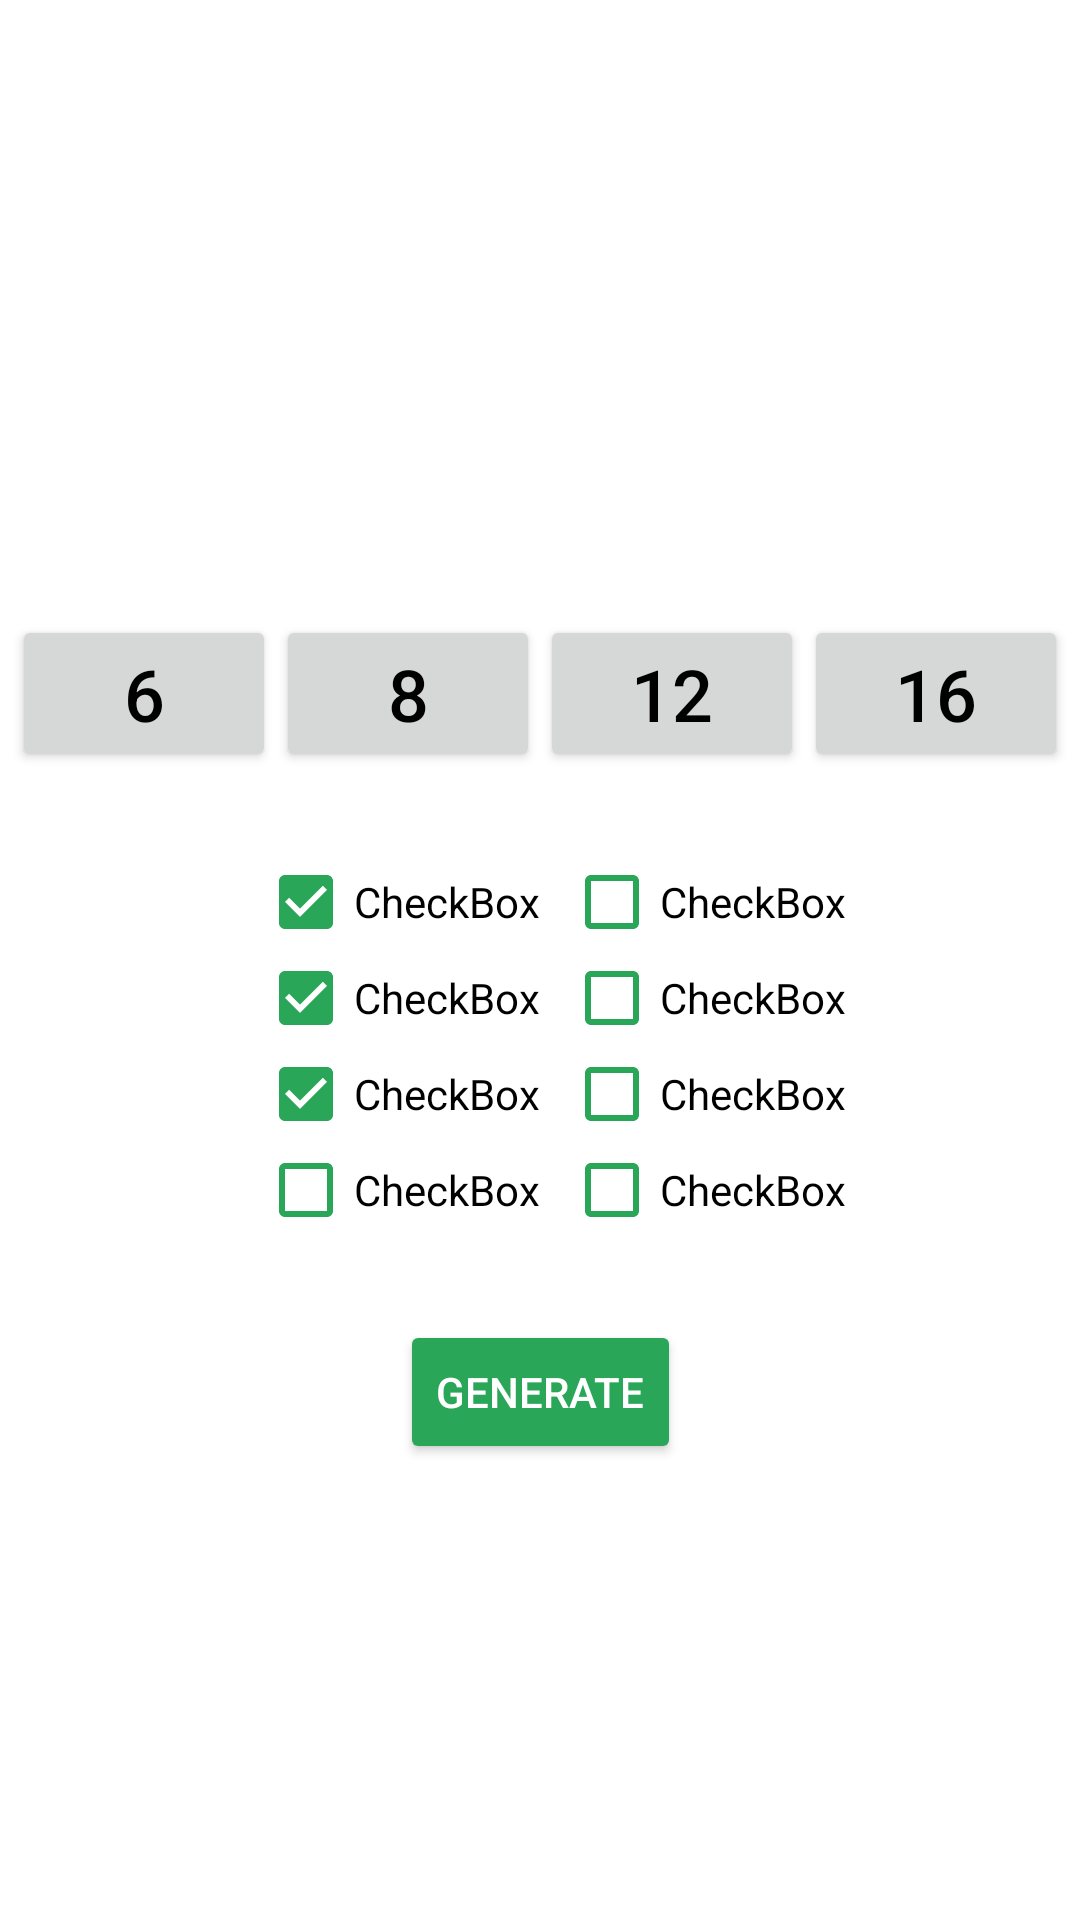

Here is an Android app screen rendered from its layout file. Give the layout XML and the strings, colors and styles it references.
<!-- AndroidManifest.xml: application theme AppTheme -->
<!-- res/layout/numgen_passgen.xml -->
<?xml version="1.0" encoding="utf-8"?>
<androidx.constraintlayout.widget.ConstraintLayout xmlns:android="http://schemas.android.com/apk/res/android"
    xmlns:app="http://schemas.android.com/apk/res-auto"
    android:layout_width="match_parent"
    android:layout_height="match_parent">

    <LinearLayout
        android:id="@+id/linearLayout2"
        android:layout_width="0dp"
        android:layout_height="wrap_content"
        android:layout_weight="0.8"
        android:gravity="center"
        android:orientation="horizontal"
        android:visibility="invisible"
        app:layout_constraintBottom_toTopOf="@+id/linearLayout3"
        app:layout_constraintEnd_toEndOf="parent"
        app:layout_constraintStart_toStartOf="parent"
        app:layout_constraintTop_toTopOf="parent"
        app:layout_constraintVertical_bias="0.83">

        <TextView
            android:id="@+id/txtGenedPass"
            android:layout_width="0dp"
            android:layout_height="wrap_content"
            android:layout_weight="0.7"
            android:gravity="center"
            android:singleLine="false"
            android:textColor="@color/black"
            android:textIsSelectable="false"
            android:textSize="26sp"
            android:visibility="visible" />

        <ImageView
            android:id="@+id/btnCopyPass"
            android:layout_width="70dp"
            android:layout_height="70dp"
            android:layout_weight="0.15"
            android:onClick="copy"
            android:visibility="visible"
            app:srcCompat="@drawable/ic_content_copy_black_100dp" />

    </LinearLayout>

    <LinearLayout
        android:id="@+id/linearLayout3"
        android:layout_width="wrap_content"
        android:layout_height="wrap_content"
        android:layout_marginStart="8dp"
        android:layout_marginTop="8dp"
        android:layout_marginEnd="8dp"
        android:orientation="horizontal"
        app:layout_constraintBottom_toBottomOf="parent"
        app:layout_constraintEnd_toEndOf="parent"
        app:layout_constraintStart_toStartOf="parent"
        app:layout_constraintTop_toTopOf="parent"
        app:layout_constraintVertical_bias="0.33999997">

        <Button
            android:id="@+id/btnPass6"
            style="@style/Widget.AppCompat.Button"
            android:layout_width="wrap_content"
            android:layout_height="wrap_content"
            android:layout_weight="1"
            android:onClick="buttonOnClick"
            android:text="6"
            android:textSize="24sp" />

        <Button
            android:id="@+id/btnPass8"
            style="@style/Widget.AppCompat.Button"
            android:layout_width="wrap_content"
            android:layout_height="wrap_content"
            android:layout_weight="1"
            android:onClick="buttonOnClick"
            android:text="8"
            android:textSize="24sp" />

        <Button
            android:id="@+id/btnPass12"
            style="@style/Widget.AppCompat.Button"
            android:layout_width="wrap_content"
            android:layout_height="wrap_content"
            android:layout_weight="1"
            android:onClick="buttonOnClick"
            android:text="12"
            android:textSize="24sp" />

        <Button
            android:id="@+id/btnPass16"
            style="@style/Widget.AppCompat.Button"
            android:layout_width="wrap_content"
            android:layout_height="wrap_content"
            android:layout_weight="1"
            android:onClick="buttonOnClick"
            android:text="16"
            android:textSize="24sp" />
    </LinearLayout>

    <Button
        android:id="@+id/btnGenPass"
        style="@style/Widget.AppCompat.Button.Colored"
        android:layout_width="wrap_content"
        android:layout_height="wrap_content"
        android:layout_marginStart="8dp"
        android:layout_marginTop="8dp"
        android:layout_marginEnd="8dp"
        android:layout_marginBottom="8dp"
        android:backgroundTint="@color/colorAccent"
        android:onClick="genpass"
        android:text="@string/generate"
        android:textColor="@color/white"
        app:layout_constraintBottom_toBottomOf="parent"
        app:layout_constraintEnd_toEndOf="parent"
        app:layout_constraintStart_toStartOf="parent"
        app:layout_constraintTop_toTopOf="parent"
        app:layout_constraintVertical_bias="0.75" />

    <LinearLayout
        android:layout_width="0dp"
        android:layout_height="wrap_content"
        android:layout_marginStart="8dp"
        android:layout_marginTop="4dp"
        android:layout_marginEnd="8dp"
        android:layout_marginBottom="4dp"
        android:gravity="center"
        android:orientation="horizontal"
        app:layout_constraintBottom_toTopOf="@+id/btnGenPass"
        app:layout_constraintEnd_toEndOf="parent"
        app:layout_constraintStart_toStartOf="parent"
        app:layout_constraintTop_toBottomOf="@+id/linearLayout3">

        <LinearLayout
            android:layout_width="wrap_content"
            android:layout_height="wrap_content"
            android:layout_marginStart="8dp"
            android:layout_marginTop="8dp"
            android:layout_marginEnd="8dp"
            android:layout_marginBottom="8dp"
            android:orientation="vertical">

            <CheckBox
                android:id="@+id/swCap"
                android:layout_width="match_parent"
                android:layout_height="wrap_content"
                android:buttonTint="@color/colorAccent"
                android:checked="true"
                android:linksClickable="false"
                android:longClickable="false"
                android:onClick="onSwClick"
                android:text="CheckBox" />

            <CheckBox
                android:id="@+id/swLowerCase"
                android:layout_width="match_parent"
                android:layout_height="wrap_content"
                android:buttonTint="@color/colorAccent"
                android:checked="true"
                android:onClick="onSwClick"
                android:text="CheckBox" />

            <CheckBox
                android:id="@+id/swDigits"
                android:layout_width="match_parent"
                android:layout_height="wrap_content"
                android:buttonTint="@color/colorAccent"
                android:checked="true"
                android:onClick="onSwClick"
                android:text="CheckBox" />

            <CheckBox
                android:id="@+id/swHyphen"
                android:layout_width="match_parent"
                android:layout_height="wrap_content"
                android:buttonTint="@color/colorAccent"
                android:onClick="onSwClick"
                android:text="CheckBox" />

        </LinearLayout>

        <LinearLayout
            android:layout_width="wrap_content"
            android:layout_height="match_parent"
            android:gravity="center"
            android:orientation="vertical">

            <CheckBox
                android:id="@+id/swPar"
                android:layout_width="match_parent"
                android:layout_height="wrap_content"
                android:buttonTint="@color/colorAccent"
                android:onClick="onSwClick"
                android:text="CheckBox" />

            <CheckBox
                android:id="@+id/swSpace"
                android:layout_width="match_parent"
                android:layout_height="wrap_content"
                android:buttonTint="@color/colorAccent"
                android:onClick="onSwClick"
                android:text="CheckBox" />

            <CheckBox
                android:id="@+id/swSpecial"
                android:layout_width="match_parent"
                android:layout_height="wrap_content"
                android:buttonTint="@color/colorAccent"
                android:onClick="onSwClick"
                android:text="CheckBox" />

            <CheckBox
                android:id="@+id/swUnderScore"
                android:layout_width="match_parent"
                android:layout_height="wrap_content"
                android:buttonTint="@color/colorAccent"
                android:onClick="onSwClick"
                android:text="CheckBox" />
        </LinearLayout>

    </LinearLayout>

</androidx.constraintlayout.widget.ConstraintLayout>
<!-- resources referenced by this layout -->
<resources>
  <color name="black">#000</color>
  <color name="colorAccent">#2AA659</color>
  <color name="white">#fff</color>
  <!-- drawable ic_content_copy_black_100dp (drawable) -->
  <vector android:height="100dp" android:viewportHeight="24.0"
      android:viewportWidth="24.0" android:width="100dp" xmlns:android="http://schemas.android.com/apk/res/android">
      <path android:fillColor="#FF000000" android:pathData="M16,1L4,1c-1.1,0 -2,0.9 -2,2v14h2L4,3h12L16,1zM19,5L8,5c-1.1,0 -2,0.9 -2,2v14c0,1.1 0.9,2 2,2h11c1.1,0 2,-0.9 2,-2L21,7c0,-1.1 -0.9,-2 -2,-2zM19,21L8,21L8,7h11v14z"/>
  </vector>
  <string name="generate">Generate</string>
  <style name="AppTheme" parent="Theme.AppCompat.Light.DarkActionBar">
          
          <item name="windowActionBar">false</item>
          <item name="windowNoTitle">true</item>
          <item name="colorPrimary">#fff</item>
          <item name="colorPrimaryDark">@color/colorPrimaryDark</item>
          <item name="colorAccent">@color/colorAccent</item>
          <item name="textColor">@color/black</item>
  
          <item name="buttonStyle">@style/ButtonStyle</item>
  
          <item name="android:textViewStyle">@style/TextViewStyle</item>
  
          <item name="android:windowBackground">@color/white</item>
          <item name="windowBackgroundColor">@color/white</item>
  
          <item name="actionBarStyle">@style/ActionBarStyle</item>
  
          <item name="copy_button_drawable">@drawable/ic_content_copy_black_100dp</item>
  
          <item name="backspace_drawable">@drawable/ic_backspace_black</item>
  
          <item name="colorControlHighlight">@color/ripple_color</item>
  
          <item name="android:navigationBarColor">?windowBackgroundColor</item>
  
          <item name="fullNumpadViewButtonsBackgroundColor">@color/very_light_gray</item>
          <item name="fullNumpadViewButtonsRippleColor">@color/ripple_color</item>
  
      </style>
  <color name="colorPrimaryDark">#000</color>
  <style name="ButtonStyle" parent="Widget.AppCompat.Button">
          <item name="android:textColor">?textColor</item>
      </style>
  <style name="TextViewStyle" parent="Widget.AppCompat.TextView">
          <item name="android:textColor">?attr/textColor</item>
          <item name="android:textSize">@dimen/default_text_size</item>
      </style>
  <style name="ActionBarStyle" parent="Widget.AppCompat.ActionBar">
          <item name="titleTextColor">?textColor</item>
          <item name="colorControlNormal">?textColor</item>
          <item name="android:background">@android:color/transparent</item>
  
          <item name="actionMenuTextColor">@color/black</item>
          <item name="android:actionMenuTextColor">@color/black</item>
      </style>
  <color name="ripple_color">#667F7F7F</color>
  <color name="very_light_gray">#DEDEDE</color>
  <dimen name="default_text_size">18sp</dimen>
  <dimen name="backspace_button_width">44dp</dimen>
  <dimen name="backspace_button_height">35dp</dimen>
</resources>
